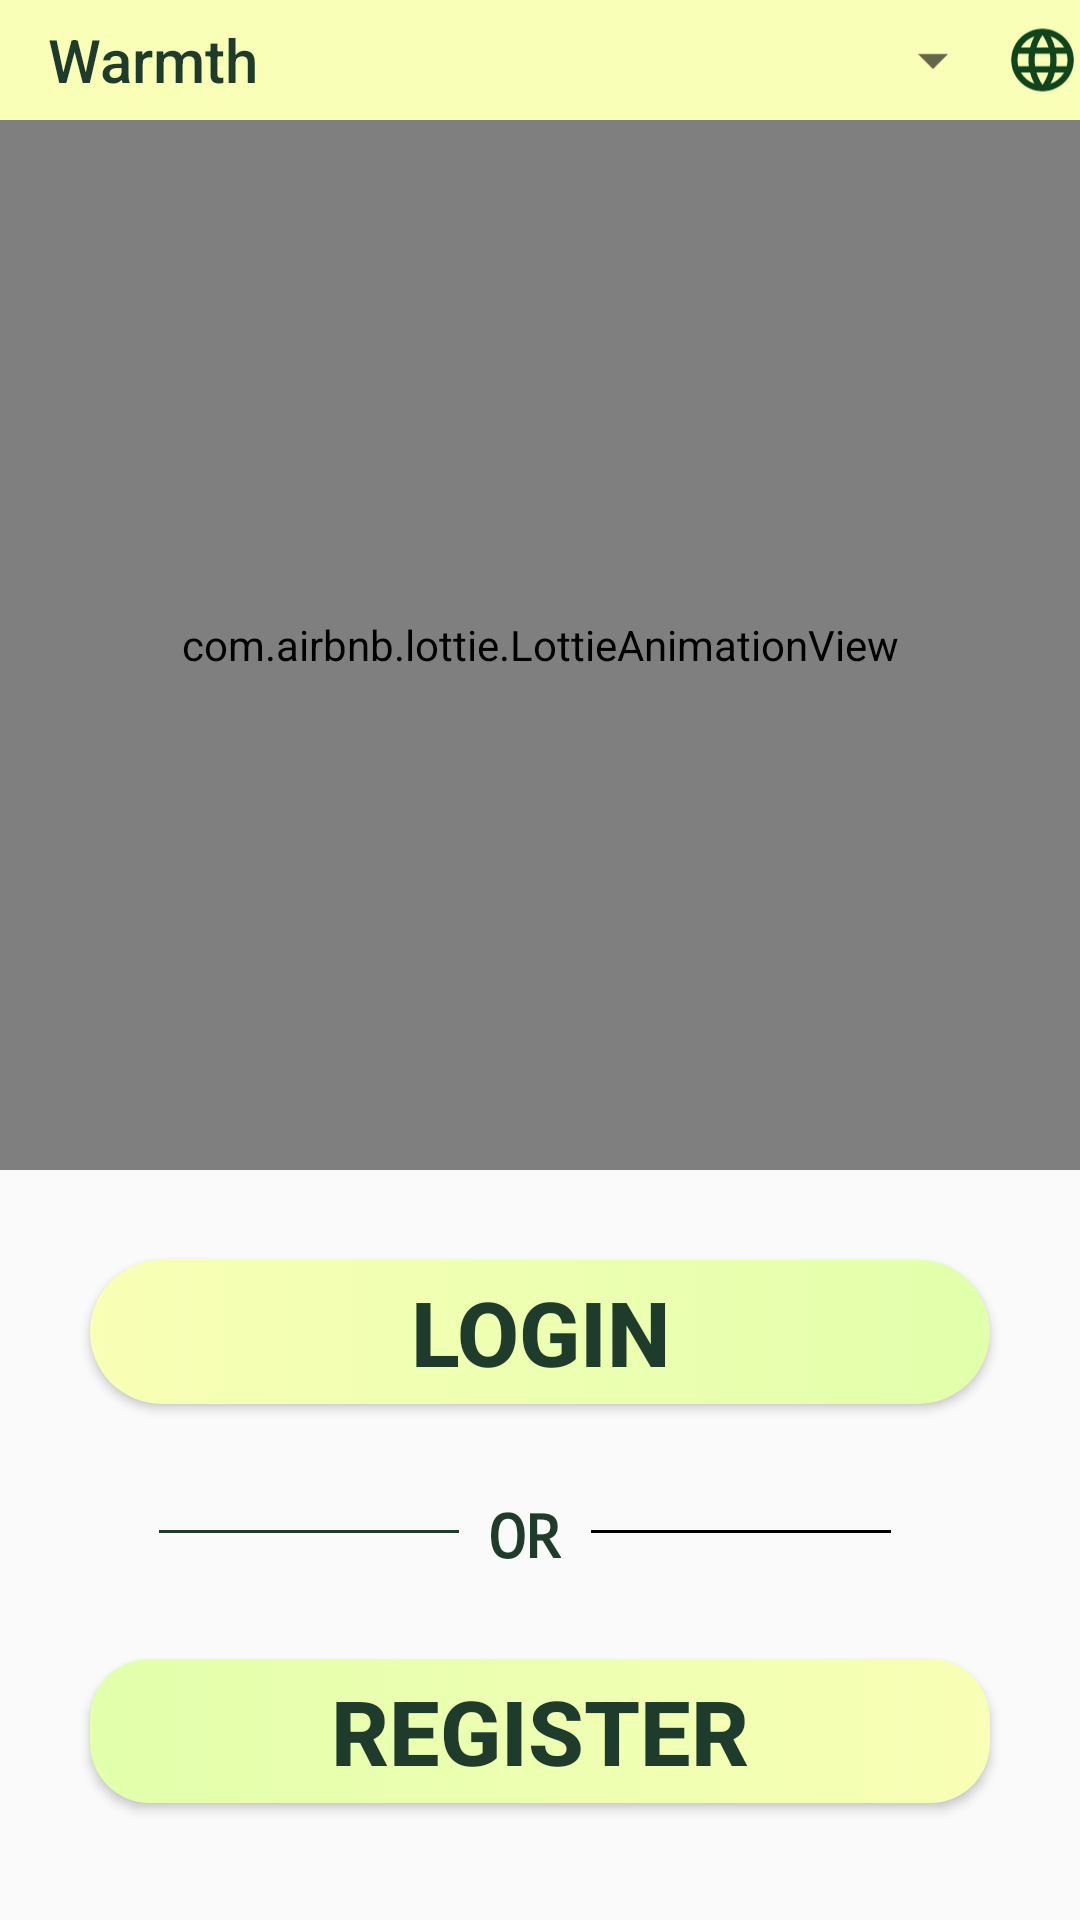

Layout XML and referenced resources for this Android screen:
<!-- AndroidManifest.xml: application theme Theme.GraduationProject -->
<!-- res/layout/activity_main_log_reg.xml -->
<?xml version="1.0" encoding="utf-8"?>

<LinearLayout xmlns:android="http://schemas.android.com/apk/res/android"
    xmlns:app="http://schemas.android.com/apk/res-auto"
    xmlns:tools="http://schemas.android.com/tools"
    android:id="@+id/all_log"
    android:layout_width="match_parent"
    android:layout_height="match_parent"
    android:orientation="vertical"
    tools:context=".MainLogRegActivity">

    <androidx.appcompat.widget.Toolbar
        android:layout_width="match_parent"
        android:layout_height="40dp"
        android:background="@color/Light_yallow"
        app:itemIconTint="@color/green"
        app:itemTextColor="@color/green"
        app:title="@string/app_name"
        app:titleTextColor="@color/green">

        <ImageView
            android:layout_width="25dp"
            android:layout_height="40dp"
            android:layout_gravity="end"
            android:src="@drawable/baseline_language_24" />

        <Spinner
            android:id="@+id/spinner"
            android:layout_width="wrap_content"
            android:layout_height="wrap_content"
            android:layout_gravity="end" />

    </androidx.appcompat.widget.Toolbar>

    <com.airbnb.lottie.LottieAnimationView
        android:id="@+id/animationWelcome"
        android:layout_width="match_parent"
        android:layout_height="350dp"
        app:lottie_autoPlay="true"
        app:lottie_loop="true"
        app:lottie_rawRes="@raw/lottie" />

    <LinearLayout
        android:layout_width="match_parent"
        android:layout_height="match_parent"
        android:orientation="vertical">

        <Button
            android:id="@+id/btn_login_main"
            style="@style/custom_btn"
            android:background="@drawable/border"
            android:text="@string/LOGIN" />

        <LinearLayout
            android:layout_width="match_parent"
            android:layout_height="25dp"
            android:layout_marginTop="@dimen/mar_medium"
            android:gravity="center"
            android:orientation="horizontal">

            <View
                android:layout_width="100dp"
                android:layout_height="1dp"
                android:layout_gravity="center"
                android:background="@color/green" />

            <TextView
                android:layout_width="wrap_content"
                android:layout_height="wrap_content"
                android:layout_marginStart="10dp"
                android:layout_marginEnd="10dp"
                android:gravity="center"
                android:text="@string/OR"
                android:textColor="@color/green"
                android:textSize="@dimen/size_text_small"
                android:textStyle="bold"
                android:typeface="monospace" />

            <View
                android:layout_width="100dp"
                android:layout_height="1dp"
                android:layout_gravity="center"
                android:layout_marginEnd="10dp"
                android:background="@android:color/black" />

        </LinearLayout>

        <Button
            android:id="@+id/btn_reg_main"
            style="@style/custom_btn"
            android:background="@drawable/custom_email_pass"
            android:text="@string/register" />

        <FrameLayout
            android:id="@+id/frame_login"
            android:layout_width="match_parent"
            android:layout_height="match_parent" />

    </LinearLayout>
</LinearLayout>
<!-- resources referenced by this layout -->
<resources>
  <color name="Light_yallow">#F9FFB6</color>
  <color name="green">#1E3B2C</color>
  <dimen name="mar_medium">30dp</dimen>
  <dimen name="size_text_small">20sp</dimen>
  <!-- drawable border (drawable) -->
  <?xml version="1.0" encoding="utf-8"?>
  
  <selector xmlns:tools="http://schemas.android.com/tools" xmlns:android="http://schemas.android.com/apk/res/android" tools:ignore="ExtraText">
      <item  android:state_pressed="false" tools:ignore="StateListReachable">
                 <shape android:shape="rectangle">
                       <corners android:radius="@dimen/mar_big" />
                               <gradient android:startColor="@color/Light_yallow"
                           android:endColor="@color/light_green"/>
                 </shape>
      </item>
  
      <item android:state_pressed="true"
            android:drawable="@drawable/presses"/>
  
      </selector>
  <!-- drawable custom_email_pass (drawable) -->
  <?xml version="1.0" encoding="utf-8"?>
  
  <selector xmlns:android="http://schemas.android.com/apk/res/android"
      xmlns:tools="http://schemas.android.com/tools"
      tools:ignore="ExtraText">
  
      <item android:state_pressed="false">
            <shape  android:shape="rectangle">
            <corners android:radius="20dp"/>
              <gradient
               android:endColor="@color/Light_yallow"
               android:startColor="@color/light_green"/>
        </shape>
      </item>
      <item android:state_pressed="true"
          android:drawable="@drawable/presses"/>
  
  </selector>
  <string name="LOGIN">Login</string>
  <string name="OR">OR</string>
  <string name="app_name"> Warmth</string>
  <string name="register">Register</string>
  <style name="custom_btn">
         <item name="android:layout_width">@dimen/width</item> 
          <item name="android:layout_height">wrap_content</item>
          <item name="android:layout_gravity">center</item>
          <item name="android:shadowColor">@null</item>
          <item name="android:layout_marginTop">@dimen/mar_medium</item>
          <item name="android:textColor">@color/btn_click_txt_color</item>
          <item name="android:textSize">@dimen/size_text_med</item>
          <item name="android:textStyle">bold</item>
          <item name="android:clipChildren">false</item>
      </style>
  <style name="Theme.GraduationProject" parent="Theme.AppCompat.Light.NoActionBar">
          
          <item name="colorPrimary">@color/purple_500</item>
          <item name="colorPrimaryVariant">@color/purple_700</item>
          <item name="colorOnPrimary">@color/white</item>
          
          <item name="colorSecondary">@color/teal_200</item>
          <item name="colorSecondaryVariant">@color/teal_700</item>
          <item name="colorOnSecondary">@color/black</item>
          
          <item name="android:statusBarColor">?attr/colorPrimaryVariant</item>
          
      </style>
  <dimen name="mar_big">60dp</dimen>
  <color name="light_green">#E2FFAC</color>
  <!-- drawable presses (drawable) -->
  <?xml version="1.0" encoding="utf-8"?>
  
  <selector xmlns:android="http://schemas.android.com/apk/res/android">
          <item>
                  <shape  android:shape="rectangle">
                      <corners android:radius="20dp"/>
                      <gradient
                          android:startColor="@color/white"
                          android:endColor="@color/white"
                          android:centerColor="@color/light_green"/></shape></item>
  </selector>
  <dimen name="width">300dp</dimen>
  <dimen name="size_text_med">30sp</dimen>
  <color name="purple_500">#cbdcc55b</color>
  <color name="purple_700">#1E3B2C</color>
  <color name="white">#FFFFFFFF</color>
  <color name="teal_200">#FF03DAC5</color>
  <color name="teal_700">#FF018786</color>
  <color name="black">#FF000000</color>
</resources>
